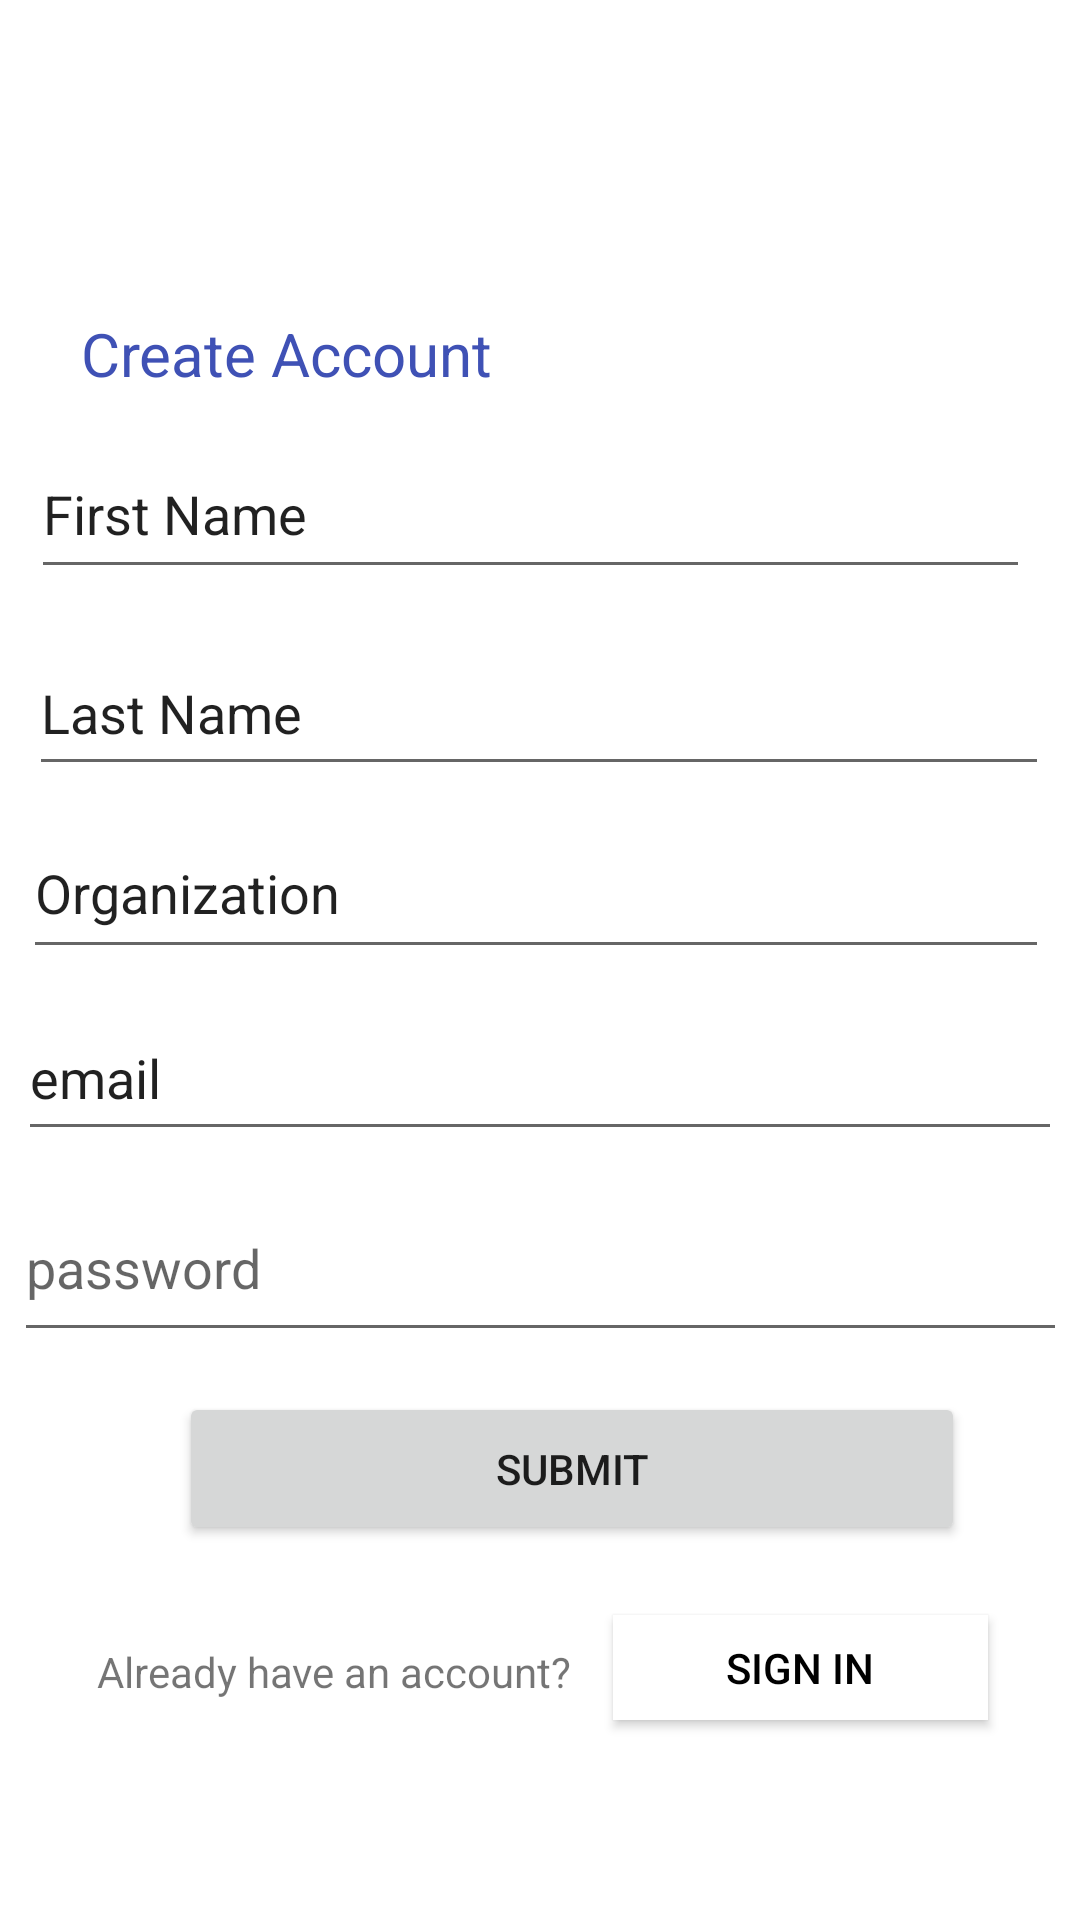

Produce the Android XML layout that renders to this screen, including the resource entries it uses.
<!-- AndroidManifest.xml: application theme Theme.Ments_calculator_try -->
<!-- res/layout/activity_registration_page.xml -->
<?xml version="1.0" encoding="utf-8"?>
<androidx.constraintlayout.widget.ConstraintLayout xmlns:android="http://schemas.android.com/apk/res/android"
    xmlns:app="http://schemas.android.com/apk/res-auto"
    xmlns:tools="http://schemas.android.com/tools"
    android:layout_width="match_parent"
    android:layout_height="match_parent"
    android:background="#FFFFFF"
    android:backgroundTint="#FFFFFF"
    tools:context=".view.registration_page">

    <TextView
        android:id="@+id/create_account_text"
        android:layout_width="wrap_content"
        android:layout_height="wrap_content"
        android:text="Create Account"
        android:textColor="#3F51B5"
        android:textSize="20sp"
        app:layout_constraintBottom_toBottomOf="parent"
        app:layout_constraintEnd_toEndOf="parent"
        app:layout_constraintHorizontal_bias="0.121"
        app:layout_constraintStart_toStartOf="parent"
        app:layout_constraintTop_toTopOf="parent"
        app:layout_constraintVertical_bias="0.17" />

    <EditText
        android:id="@+id/first_name_text"
        android:layout_width="333dp"
        android:layout_height="53dp"
        android:ems="10"
        android:inputType="textPersonName"
        android:text="First Name"
        app:layout_constraintBottom_toBottomOf="parent"
        app:layout_constraintEnd_toEndOf="parent"
        app:layout_constraintHorizontal_bias="0.384"
        app:layout_constraintStart_toStartOf="parent"
        app:layout_constraintTop_toTopOf="parent"
        app:layout_constraintVertical_bias="0.244" />

    <EditText
        android:id="@+id/last_name_text"
        android:layout_width="340dp"
        android:layout_height="52dp"
        android:ems="10"
        android:inputType="textPersonName"
        android:text="Last Name"
        app:layout_constraintBottom_toBottomOf="parent"
        app:layout_constraintEnd_toEndOf="parent"
        app:layout_constraintHorizontal_bias="0.478"
        app:layout_constraintStart_toStartOf="parent"
        app:layout_constraintTop_toTopOf="parent"
        app:layout_constraintVertical_bias="0.357" />

    <EditText
        android:id="@+id/organization_text"
        android:layout_width="342dp"
        android:layout_height="54dp"
        android:ems="10"
        android:inputType="textPersonName"
        android:text="Organization"
        app:layout_constraintBottom_toBottomOf="parent"
        app:layout_constraintEnd_toEndOf="parent"
        app:layout_constraintHorizontal_bias="0.434"
        app:layout_constraintStart_toStartOf="parent"
        app:layout_constraintTop_toTopOf="parent"
        app:layout_constraintVertical_bias="0.459" />

    <EditText
        android:id="@+id/email_text"
        android:layout_width="348dp"
        android:layout_height="52dp"
        android:ems="10"
        android:inputType="textPersonName"
        android:text="email"
        app:layout_constraintBottom_toBottomOf="parent"
        app:layout_constraintEnd_toEndOf="parent"
        app:layout_constraintHorizontal_bias="0.492"
        app:layout_constraintStart_toStartOf="parent"
        app:layout_constraintTop_toTopOf="parent"
        app:layout_constraintVertical_bias="0.564" />

    <EditText
        android:id="@+id/password_text"
        android:layout_width="351dp"
        android:layout_height="59dp"
        android:ems="10"
        android:hint="password"
        android:inputType="textPassword"
        app:layout_constraintBottom_toBottomOf="parent"
        app:layout_constraintEnd_toEndOf="parent"
        app:layout_constraintStart_toStartOf="parent"
        app:layout_constraintTop_toTopOf="parent"
        app:layout_constraintVertical_bias="0.674" />

    <Button
        android:id="@+id/submit_button"
        android:layout_width="262dp"
        android:layout_height="51dp"
        android:text="submit"
        app:layout_constraintBottom_toBottomOf="parent"
        app:layout_constraintEnd_toEndOf="parent"
        app:layout_constraintHorizontal_bias="0.61"
        app:layout_constraintStart_toStartOf="parent"
        app:layout_constraintTop_toTopOf="parent"
        app:layout_constraintVertical_bias="0.788" />

    <TextView
        android:id="@+id/textView3"
        android:layout_width="wrap_content"
        android:layout_height="wrap_content"
        android:text="Already have an account?"
        app:layout_constraintBottom_toBottomOf="parent"
        app:layout_constraintEnd_toStartOf="@+id/singin2_button"
        app:layout_constraintHorizontal_bias="0.7"
        app:layout_constraintStart_toStartOf="parent"
        app:layout_constraintTop_toTopOf="parent"
        app:layout_constraintVertical_bias="0.882" />

    <Button
        android:id="@+id/singin2_button"
        android:layout_width="125dp"
        android:layout_height="35dp"
        android:background="#FFFFFF"
        android:backgroundTint="#FFFFFF"
        android:text="Sign in"
        android:textColor="#000000"
        app:iconTint="#FFFFFF"
        app:layout_constraintBottom_toBottomOf="parent"
        app:layout_constraintEnd_toEndOf="parent"
        app:layout_constraintHorizontal_bias="0.87"
        app:layout_constraintStart_toStartOf="parent"
        app:layout_constraintTop_toTopOf="parent"
        app:layout_constraintVertical_bias="0.89" />
</androidx.constraintlayout.widget.ConstraintLayout>
<!-- resources referenced by this layout -->
<resources>
  <style name="Theme.Ments_calculator_try" parent="Theme.MaterialComponents.DayNight.DarkActionBar">
          
          <item name="colorPrimary">@color/purple_500</item>
          <item name="colorPrimaryVariant">@color/purple_700</item>
          <item name="colorOnPrimary">@color/white</item>
          
          <item name="colorSecondary">@color/teal_200</item>
          <item name="colorSecondaryVariant">@color/teal_700</item>
          <item name="colorOnSecondary">@color/black</item>
          
          <item name="android:statusBarColor" tools:targetApi="l">?attr/colorPrimaryVariant</item>
          
      </style>
  <!-- not gathered from this repository: default colours our renderer supplied (Android Studio template values) -->
  <color name="purple_500">#FF6200EE</color>
  <color name="purple_700">#FF3700B3</color>
  <color name="teal_200">#FF03DAC5</color>
  <color name="teal_700">#FF018786</color>
  <color name="black">#FF000000</color>
  <color name="white">#FFFFFFFF</color>
</resources>
